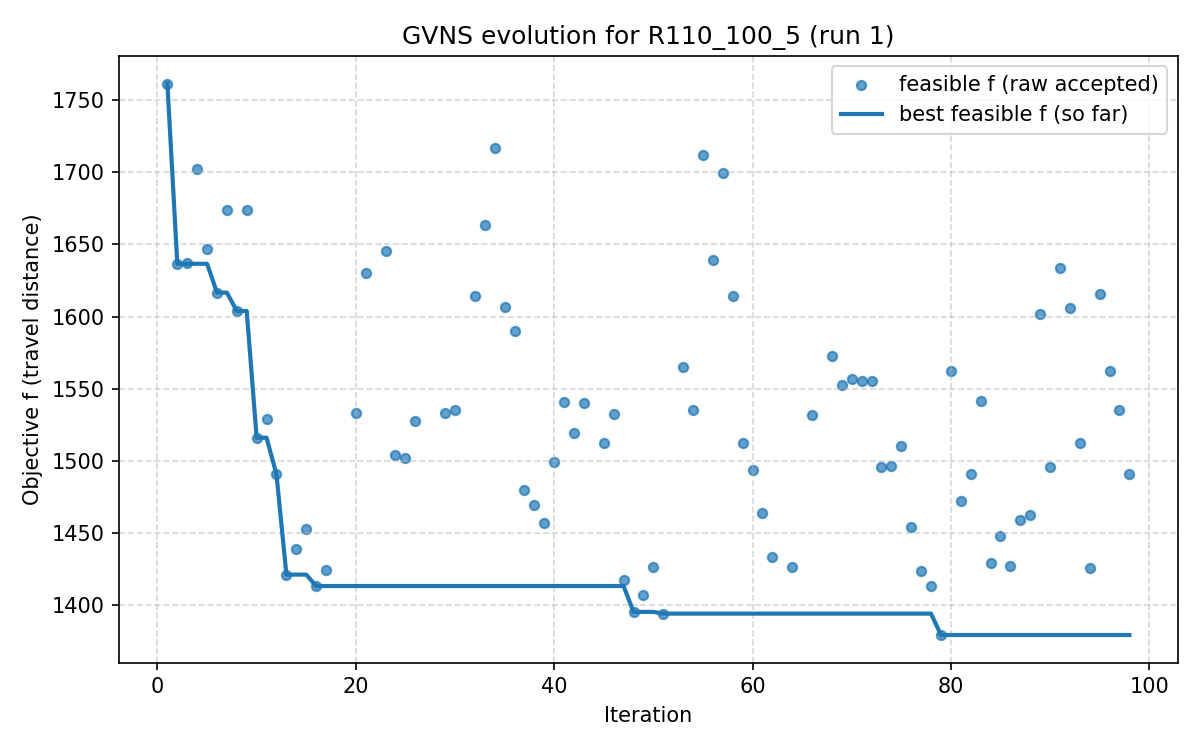

The table this chart was drawn from, first rows:
iter, F, f, PenT, PenH, PenS, elapsed
1, 1761, 1761, 0.0, 0.0, 0, 4.0531158447265625e-06
2, 1637, 1637, 0.0, 0.0, 0, 256
3, 1637, 1637, 0.0, 0.0, 0, 318
4, 1702, 1702, 0.0, 0.0, 0, 354.5
5, 1646, 1646, 0.0, 0.0, 0, 400.1
6, 1617, 1617, 0.0, 0.0, 0, 455.2
7, 1674, 1674, 0.0, 0.0, 0, 514.2
8, 1604, 1604, 0.0, 0.0, 0, 598.5
9, 1674, 1674, 0.0, 0.0, 0, 668
10, 1516, 1516, 0.0, 0.0, 0, 727.8
11, 1529, 1529, 0.0, 0.0, 0, 850.6
12, 1491, 1491, 0.0, 0.0, 0, 974.8
13, 1421, 1421, 0.0, 0.0, 0, 1004
14, 1439, 1439, 0.0, 0.0, 0, 1045
15, 1453, 1453, 0.0, 0.0, 0, 1075
16, 1413, 1413, 0.0, 0.0, 0, 1123
17, 1424, 1424, 0.0, 0.0, 0, 1183
18, 1527, 1525, 719, 141.6, 0, 1286
19, 1551, 1551, 47.13, 4.342, 0, 1507
20, 1533, 1533, 0.0, 0.0, 0, 1570
21, 1630, 1630, 0.0, 0.0, 0, 1653
22, 1650, 1650, 6.803, 0.0, 0, 1755
23, 1646, 1646, 0.0, 0.0, 0, 1860
24, 1504, 1504, 0.0, 0.0, 0, 2004
25, 1502, 1502, 0.0, 0.0, 0, 2056
26, 1528, 1528, 0.0, 0.0, 0, 2068
27, 1504, 1504, 121.1, 0.0, 0, 2111
28, 1570, 1570, 99.12, 0.0, 0, 2183
29, 1533, 1533, 0.0, 0.0, 0, 2252
30, 1535, 1535, 0.0, 0.0, 0, 2305
31, 1649, 1649, 5.052, 1.263, 0, 2389
32, 1614, 1614, 0.0, 0.0, 0, 2482
33, 1663, 1663, 0.0, 0.0, 0, 2604
34, 1717, 1717, 0.0, 0.0, 0, 2643
35, 1607, 1607, 0.0, 0.0, 0, 2705
36, 1590, 1590, 0.0, 0.0, 0, 2848
37, 1480, 1480, 0.0, 0.0, 0, 2866
38, 1469, 1469, 0.0, 0.0, 0, 2918
39, 1457, 1457, 0.0, 0.0, 0, 2983
40, 1499, 1499, 0.0, 0.0, 0, 3048
41, 1541, 1541, 0.0, 0.0, 0, 3118
42, 1519, 1519, 0.0, 0.0, 0, 3198
43, 1540, 1540, 0.0, 0.0, 0, 3241
44, 1679, 1679, 54.75, 0.0, 0, 3326
45, 1512, 1512, 0.0, 0.0, 0, 3413
46, 1533, 1533, 0.0, 0.0, 0, 3516
47, 1418, 1418, 0.0, 0.0, 0, 3589
48, 1396, 1396, 0.0, 0.0, 0, 3656
49, 1407, 1407, 0.0, 0.0, 0, 3684
50, 1427, 1427, 0.0, 0.0, 0, 3714
51, 1394, 1394, 0.0, 0.0, 0, 3737
52, 1461, 1461, 143.1, 52.34, 0, 3803
53, 1565, 1565, 0.0, 0.0, 0, 3924
54, 1536, 1536, 0.0, 0.0, 0, 3987
55, 1712, 1712, 0.0, 0.0, 0, 4082
56, 1639, 1639, 0.0, 0.0, 0, 4158
57, 1700, 1700, 0.0, 0.0, 0, 4249
58, 1615, 1615, 0.0, 0.0, 0, 4371
59, 1512, 1512, 0.0, 0.0, 0, 4482
60, 1494, 1494, 0.0, 0.0, 0, 4607
... 38 more rows
